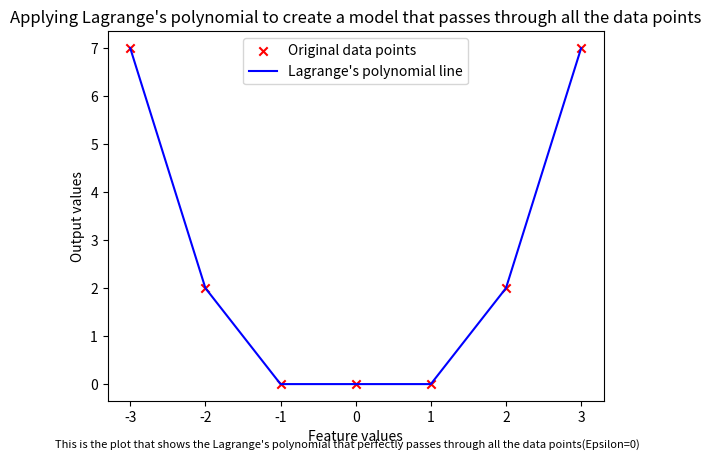

Source code (Python):
import numpy as np
import matplotlib.pyplot as plt
txt="This is the plot that shows the Lagrange's polynomial that perfectly passes through all the data points(Epsilon=0)"

def lagrangesPolynomial(X:list[float], Y:list[float], xi:int, n:int)->int:
    res=0.0
    for i in range(n):
        #Here t is set to the ith value of Y
        t=Y[i]
        for j in range(n):
            if(j!=i):
                #if i!=j, we compute yi*((x-x1)...(x-xj)/(xi-xj))
                t=t*(xi-X[j])/(X[i]-X[j])
        #This accumulates the value of t for all values of i and j
        res+=t
    #to return the output value of xi
    return res

#An array of the inputs is defined as X
X=np.array([-3,-2,-1,0,1,2,3])
#An array of the desired outputs is defined as Y
Y=np.array([7,2,0,0,0,2,7])
#The length of the array X is computed
n=len(X)
#The output ycap for each values in the input array X is computed by using Lagrange's polynomial function and added to the Y_cap array
Y_cap=np.array([lagrangesPolynomial(X,Y,X[i],n) for i in range(n)])
print(Y_cap)

plt.title("Applying Lagrange's polynomial to create a model that passes through all the data points")
#The actual data points are plotted in the graph
plt.scatter(X,Y, marker="x", c="red", label="Original data points")
#The lagrange's polynomial is plotted as a graph that passes through the given X points
plt.plot(X,Y_cap, color="blue", label="Lagrange's polynomial line")
#The string inside txt is added to the graph
plt.figtext(0.5, 0.01, txt, wrap=True, horizontalalignment='center', fontsize=8)
plt.xlabel("Feature values")
plt.ylabel("Output values")
plt.legend()
plt.show()